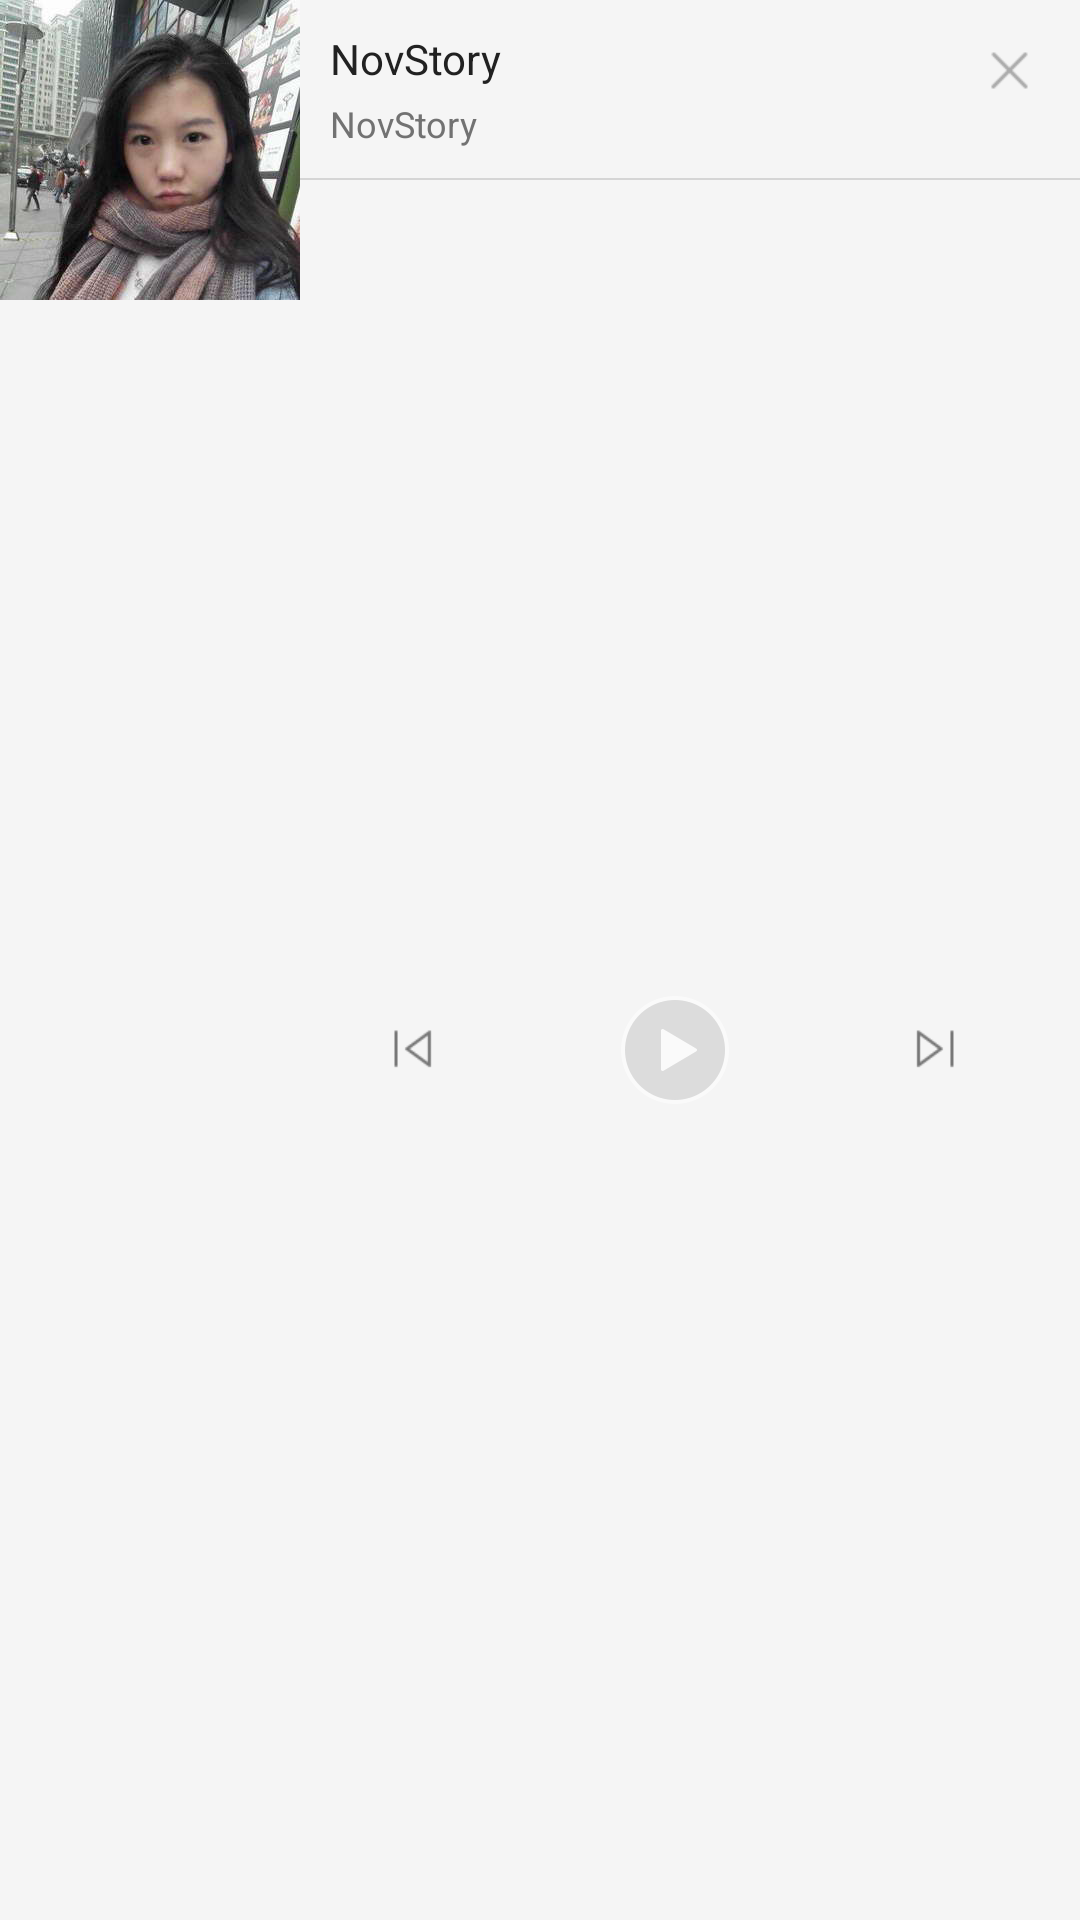

Reconstruct the res/layout file that produces this screen, plus the resources it refers to.
<!-- AndroidManifest.xml: application theme AppTheme -->
<!-- res/layout/notification_play.xml -->
<?xml version="1.0" encoding="utf-8"?>
<LinearLayout xmlns:android="http://schemas.android.com/apk/res/android"
              android:layout_width="match_parent"
              android:layout_height="wrap_content"
              android:background="@color/gray_f5"
              android:orientation="horizontal">

    <ImageView
        android:id="@+id/iv_music_icon"
        android:layout_width="@dimen/play_notification_size"
        android:layout_height="@dimen/play_notification_size"
        android:scaleType="centerCrop"
        android:src="@drawable/img_default"/>


    <LinearLayout
        android:layout_width="match_parent"
        android:layout_height="match_parent"
        android:orientation="vertical">

        <RelativeLayout
            android:layout_width="match_parent"
            android:layout_height="wrap_content"
            android:layout_centerVertical="true"
            android:paddingBottom="@dimen/default_padding"
            android:paddingLeft="@dimen/default_padding"
            >

            <TextView
                android:id="@+id/tv_notify_title"
                style="@style/MusicItemTitleText"
                android:layout_width="match_parent"
                android:layout_marginRight="@dimen/default_padding"
                android:layout_marginTop="@dimen/default_padding"
                android:layout_toLeftOf="@+id/iv_notify_close"
                android:text="@string/app_name"/>

            <TextView
                android:id="@+id/tv_notify_singer"
                style="@style/MusicItemTitleSinger"
                android:layout_below="@+id/tv_notify_title"
                android:layout_marginTop="@dimen/music_item_margin"
                android:text="@string/app_name"/>

            <ImageView
                android:padding="@dimen/default_padding"
                android:id="@+id/iv_notify_close"
                android:layout_width="wrap_content"
                android:layout_height="wrap_content"
                android:layout_alignParentRight="true"
                android:src="@drawable/play_notify_close"/>
        </RelativeLayout>

        <TextView
            android:layout_width="match_parent"
            android:layout_height="@dimen/music_play_divider"
            android:background="@color/play_divider"
            />

        <LinearLayout
            android:layout_width="match_parent"
            android:layout_height="match_parent"
            android:gravity="center"
            android:orientation="horizontal">


            <ImageView
                android:id="@+id/iv_notify_play_pre"
                android:layout_width="wrap_content"
                android:layout_height="wrap_content"
                android:layout_centerVertical="true"
                android:layout_toLeftOf="@+id/tv_music_play"
                android:layout_weight="1"
                android:padding="@dimen/default_padding"
                android:src="@drawable/note_btn_pre_white"/>

            <ImageView
                android:id="@+id/tv_notify_play"
                android:layout_width="wrap_content"
                android:layout_height="wrap_content"
                android:layout_centerVertical="true"
                android:layout_marginLeft="@dimen/default_padding"
                android:layout_marginRight="@dimen/default_padding"
                android:layout_toLeftOf="@+id/tv_music_play_next"
                android:layout_weight="1"
                android:src="@drawable/mv_btn_play_prs"/>

            <ImageView
                android:id="@+id/tv_notify_play_next"
                android:layout_width="wrap_content"
                android:layout_height="wrap_content"
                android:layout_alignParentRight="true"
                android:layout_centerVertical="true"
                android:layout_marginRight="@dimen/default_padding"
                android:layout_weight="1"
                android:padding="@dimen/default_padding"
                android:src="@drawable/note_btn_next_white"/>

        </LinearLayout>
    </LinearLayout>


</LinearLayout>
<!-- resources referenced by this layout -->
<resources>
  <color name="gray_f5">#f5f5f5</color>
  <color name="play_divider">#ffd5d5d5</color>
  <dimen name="default_padding">10dp</dimen>
  <dimen name="music_item_margin">4dp</dimen>
  <dimen name="music_play_divider">0.5dp</dimen>
  <dimen name="play_notification_size">100dp</dimen>
  <!-- drawable img_default: png bitmap (drawable-xxxhdpi, 136994 bytes) -->
  <!-- drawable mv_btn_play_prs: png bitmap (drawable-xhdpi, 1294 bytes) -->
  <!-- drawable note_btn_next_white: png bitmap (drawable-xhdpi, 584 bytes) -->
  <!-- drawable note_btn_pre_white: png bitmap (drawable-xhdpi, 609 bytes) -->
  <!-- drawable play_notify_close: png bitmap (drawable-xhdpi, 510 bytes) -->
  <string name="app_name">NovStory</string>
  <style name="MusicItemTitleSinger" parent="MusicItem">
          <item name="android:textSize">12sp</item>
          <item name="android:textColor">@color/secondary_text</item>
      </style>
  <style name="MusicItemTitleText" parent="MusicItem">
          <item name="android:textSize">14sp</item>
          <item name="android:textColor">@color/primary_text</item>
      </style>
  <style name="AppTheme" parent="Theme.AppCompat.DayNight.NoActionBar">
          
          <item name="colorPrimary">@color/colorPrimary</item>
          <item name="colorPrimaryDark">@color/colorPrimary</item>
          <item name="colorAccent">@color/colorAccent</item>
          <item name="colorControlNormal">@color/white</item>
          <item name="drawerArrowStyle">@style/DrawerArrowStyle</item>
      </style>
  <style name="MusicItem">
          <item name="android:layout_width">wrap_content</item>
          <item name="android:layout_height">wrap_content</item>
          <item name="android:singleLine">true</item>
      </style>
  <color name="secondary_text">#727272</color>
  <color name="primary_text">#212121</color>
  <color name="colorPrimary">#673AB7</color>
  <color name="colorAccent">#00BCD4</color>
  <color name="white">#ffffff</color>
  <style name="DrawerArrowStyle" parent="Widget.AppCompat.DrawerArrowToggle">
          <item name="spinBars">true</item>
          <item name="color">@color/white</item>
      </style>
</resources>
